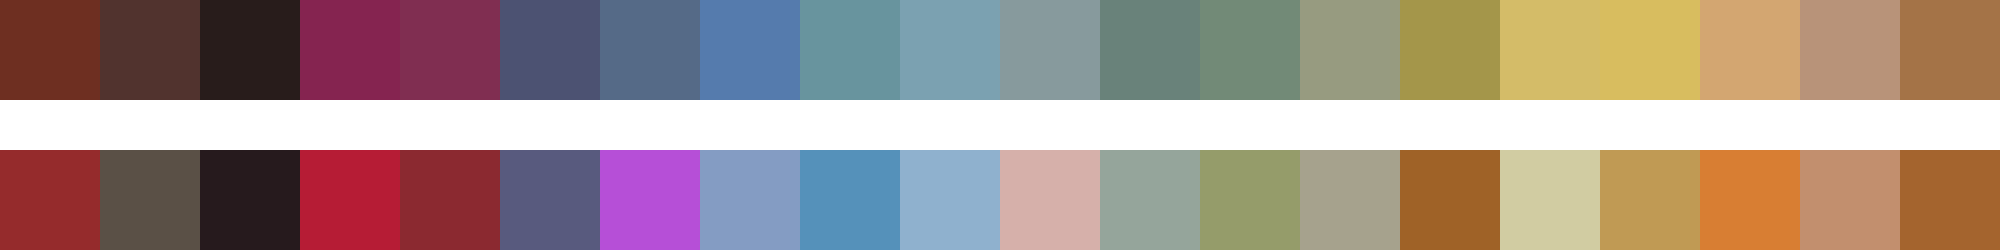

The file beside this chart, header and first rows:
#6e2f21	#51332e	#281c1b	#852450	#802e51	#4c5272	#556a87	#557bad	#68949e	#7ba1b1	#879a9d	#69827a	#728a77	#979b80	#a4964a	#d4bc68	#d8bd5f	#d3a671	#b89379	#a47347
#952b2c	#5a5046	#261a1d	#b61c35	#8b2930	#585a7e	#b64fd7	#849cc3	#5591ba	#8fb1ce	#d6b0aa	#95a59b	#959c6a	#a6a28d	#9f6227	#d1cca2	#c09a54	#d87e33	#c28f6e	#a4642e
